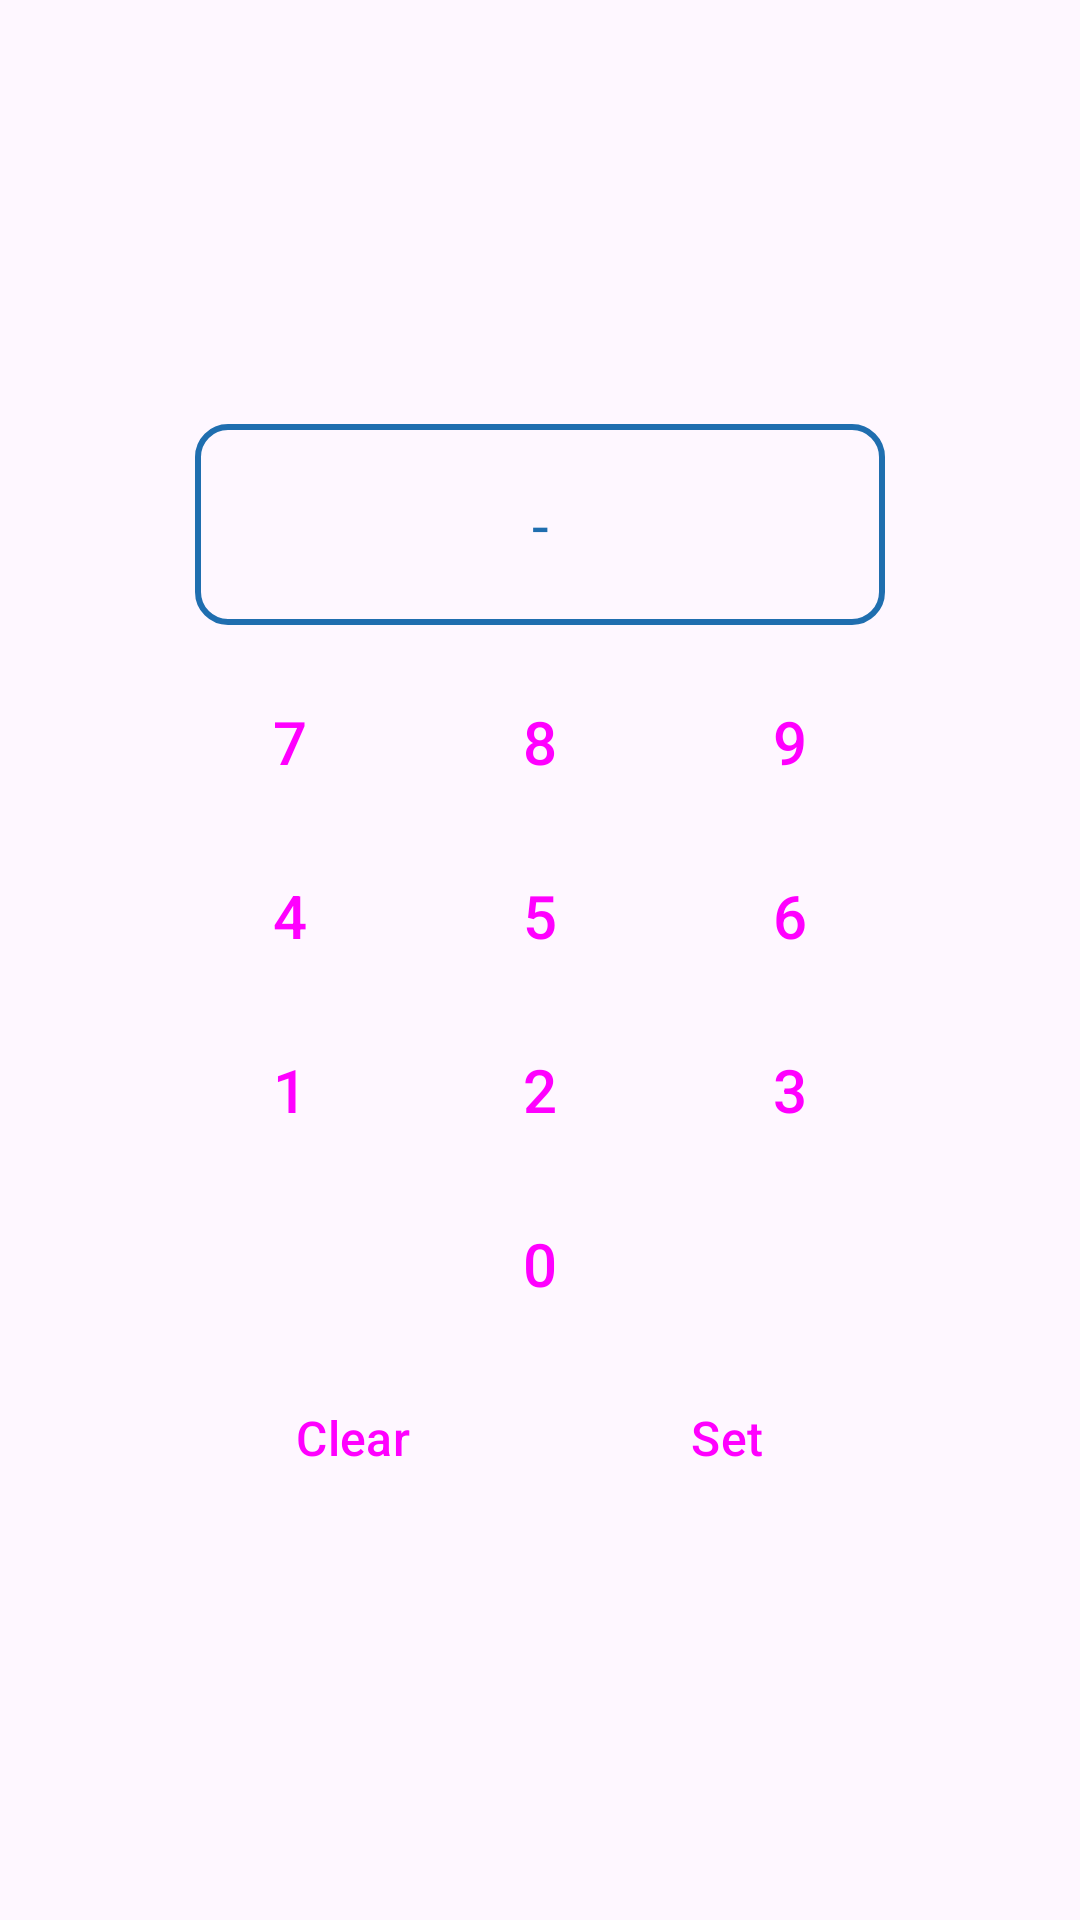

Reconstruct the res/layout file that produces this screen, plus the resources it refers to.
<!-- AndroidManifest.xml: application theme Theme.NoratelProject2024 -->
<!-- res/layout/custom_number_plate.xml -->
<?xml version="1.0" encoding="utf-8"?>
<LinearLayout xmlns:android="http://schemas.android.com/apk/res/android"
    xmlns:app="http://schemas.android.com/apk/res-auto"
    android:layout_width="250dp"
    android:layout_height="wrap_content"
    android:orientation="vertical"
    android:layout_gravity="center_horizontal"
    android:gravity="center">

    <LinearLayout
        android:layout_width="250dp"
        android:layout_height="wrap_content"
        android:orientation="vertical"
        android:background="@drawable/dialog_bg">

        <EditText
            android:id="@+id/editTextQ"
            android:layout_width="match_parent"
            android:layout_height="wrap_content"
            android:layout_margin="10dp"
            android:background="@drawable/edittext_background"
            android:ems="10"
            android:gravity="center"
            android:hint="-"
            android:textSize="20sp"
            android:textColorHint="@color/blue"
            android:textColor="@color/blue"

            android:focusable="true"
            android:focusableInTouchMode="false"
            android:inputType="none"
            android:cursorVisible="false"
            android:longClickable="false"
            android:textIsSelectable="false"

            android:padding="20dp" />

        <LinearLayout
            android:layout_width="match_parent"
            android:layout_height="wrap_content"
            android:orientation="horizontal">

            <Button
                android:id="@+id/button7"
                style="@style/Widget.Material3.Button"
                android:layout_width="wrap_content"
                android:layout_height="wrap_content"
                android:layout_margin="5dp"
                android:layout_weight="1"
                android:backgroundTint="@color/light_blue"
                android:text="7"
                android:textSize="20sp"
                app:cornerRadius="10dp" />

            <Button
                android:id="@+id/button8"
                style="@style/Widget.Material3.Button"
                android:layout_width="wrap_content"
                android:layout_height="wrap_content"
                android:layout_margin="5dp"
                android:layout_weight="1"
                android:backgroundTint="@color/light_blue"
                android:text="8"
                android:textSize="20sp"
                app:cornerRadius="10dp" />

            <Button
                android:id="@+id/button9"
                style="@style/Widget.Material3.Button"
                android:layout_width="wrap_content"
                android:layout_height="wrap_content"
                android:layout_margin="5dp"
                android:layout_weight="1"
                android:backgroundTint="@color/light_blue"
                android:text="9"
                android:textSize="20sp"
                app:cornerRadius="10dp" />
        </LinearLayout>

        <LinearLayout
            android:layout_width="match_parent"
            android:layout_height="wrap_content"
            android:orientation="horizontal">

            <Button
                android:id="@+id/button4"
                style="@style/Widget.Material3.Button"
                android:layout_width="wrap_content"
                android:layout_height="wrap_content"
                android:layout_margin="5dp"
                android:layout_weight="1"
                android:backgroundTint="@color/light_blue"
                android:text="4"
                android:textSize="20sp"
                app:cornerRadius="10dp" />

            <Button
                android:id="@+id/button5"
                style="@style/Widget.Material3.Button"
                android:layout_width="wrap_content"
                android:layout_height="wrap_content"
                android:layout_margin="5dp"
                android:layout_weight="1"
                android:backgroundTint="@color/light_blue"
                android:text="5"
                android:textSize="20sp"
                app:cornerRadius="10dp" />

            <Button
                android:id="@+id/button6"
                style="@style/Widget.Material3.Button"
                android:layout_width="wrap_content"
                android:layout_height="wrap_content"
                android:layout_margin="5dp"
                android:layout_weight="1"
                android:backgroundTint="@color/light_blue"
                android:text="6"
                android:textSize="20sp"
                app:cornerRadius="10dp" />
        </LinearLayout>

        <LinearLayout
            android:layout_width="match_parent"
            android:layout_height="wrap_content"
            android:orientation="horizontal">

            <Button
                android:id="@+id/button1"
                style="@style/Widget.Material3.Button"
                android:layout_width="wrap_content"
                android:layout_height="wrap_content"
                android:layout_margin="5dp"
                android:layout_weight="1"
                android:backgroundTint="@color/light_blue"
                android:text="1"
                android:textSize="20sp"
                app:cornerRadius="10dp" />

            <Button
                android:id="@+id/button2"
                style="@style/Widget.Material3.Button"
                android:layout_width="wrap_content"
                android:layout_height="wrap_content"
                android:layout_margin="5dp"
                android:layout_weight="1"
                android:backgroundTint="@color/light_blue"
                android:text="2"
                android:textSize="20sp"
                app:cornerRadius="10dp" />

            <Button
                android:id="@+id/button3"
                style="@style/Widget.Material3.Button"
                android:layout_width="wrap_content"
                android:layout_height="wrap_content"
                android:layout_margin="5dp"
                android:layout_weight="1"
                android:backgroundTint="@color/light_blue"
                android:text="3"
                android:textSize="20sp"
                app:cornerRadius="10dp" />
        </LinearLayout>

        <LinearLayout
            android:layout_width="match_parent"
            android:layout_height="wrap_content"
            android:orientation="horizontal">

            <Button
                android:id="@+id/button0"
                style="@style/Widget.Material3.Button"
                android:layout_width="wrap_content"
                android:layout_height="wrap_content"
                android:layout_margin="5dp"
                android:layout_weight="1"
                android:backgroundTint="@color/light_blue"
                android:text="0"
                android:textSize="20sp"
                app:cornerRadius="10dp" />
        </LinearLayout>

        <LinearLayout
            android:layout_width="match_parent"
            android:layout_height="wrap_content"
            android:orientation="horizontal">

            <Button
                android:id="@+id/buttonClear"
                style="@style/Widget.Material3.Button"
                android:layout_width="wrap_content"
                android:layout_height="wrap_content"
                android:layout_margin="5dp"
                android:layout_weight="1"
                android:backgroundTint="@color/light_red"
                android:text="Clear"
                android:textSize="16dp"
                app:cornerRadius="10dp" />

            <Button
                android:id="@+id/buttonSet"
                style="@style/Widget.Material3.Button"
                android:layout_width="wrap_content"
                android:layout_height="wrap_content"
                android:layout_margin="5dp"
                android:layout_weight="1"
                android:backgroundTint="@color/light_green"
                android:text="Set"
                android:textSize="16dp"
                app:cornerRadius="10dp" />
        </LinearLayout>

    </LinearLayout>

</LinearLayout>
<!-- resources referenced by this layout -->
<resources>
  <color name="blue">#1f6eaf</color>
  <color name="light_blue">#1F6EAF</color>
  <color name="light_green">#249689</color>
  <color name="light_red">#ff5963</color>
  <!-- drawable edittext_background (drawable) -->
  <?xml version="1.0" encoding="utf-8"?>
  <shape android:shape="rectangle" xmlns:android="http://schemas.android.com/apk/res/android">
      <corners android:radius="10dp"/>
      <stroke android:color="@color/blue"/>
      <stroke android:width="2dp"/>
  </shape>
  <style name="Theme.NoratelProject2024" parent="Base.Theme.NoratelProject2024" />
  <style name="Base.Theme.NoratelProject2024" parent="Theme.Material3.DayNight.NoActionBar">
          
          
  
          <item name="android:statusBarColor">#bfbfbf</item>
      </style>
</resources>
